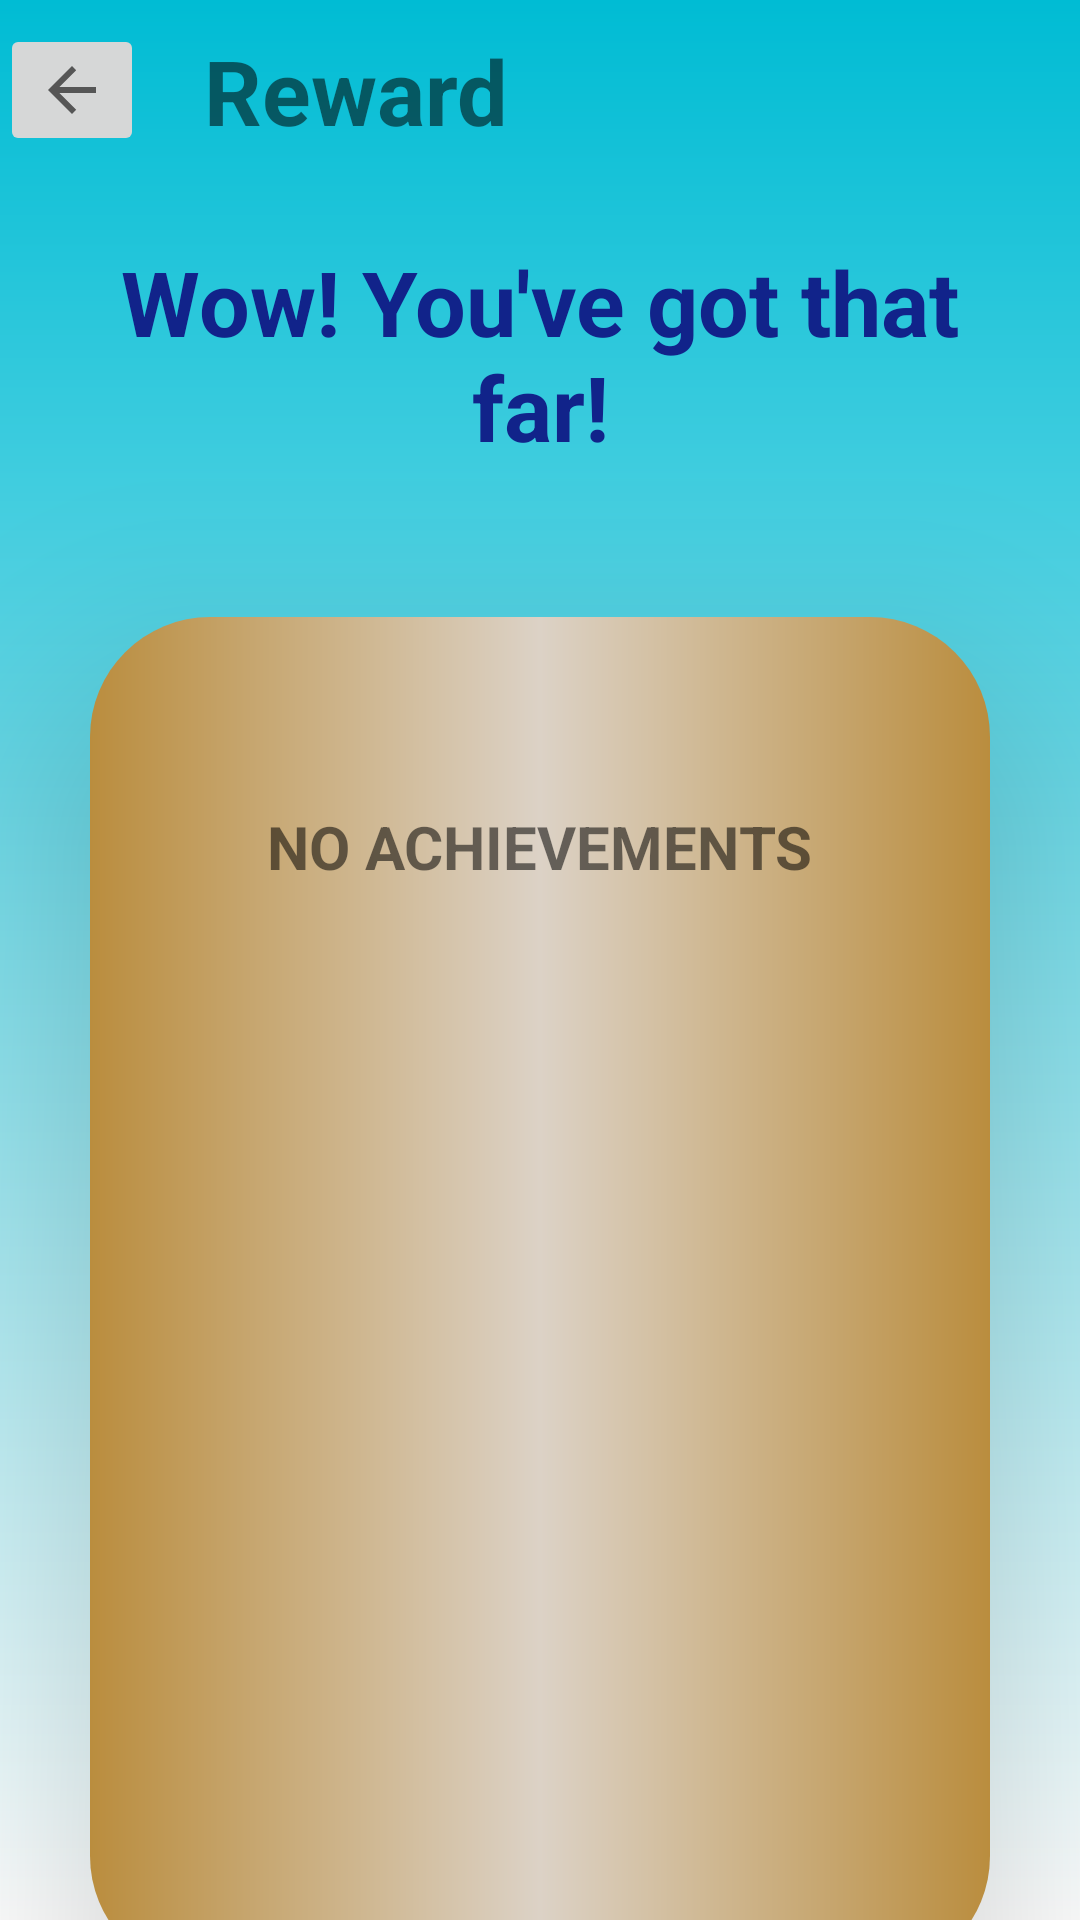

Reconstruct the res/layout file that produces this screen, plus the resources it refers to.
<!-- AndroidManifest.xml: application theme Theme.MaterialComponents.DayNight.NoActionBar -->
<!-- res/layout/activity_reward.xml -->
<?xml version="1.0" encoding="utf-8"?>
<RelativeLayout xmlns:android="http://schemas.android.com/apk/res/android"
    xmlns:app="http://schemas.android.com/apk/res-auto"
    xmlns:tools="http://schemas.android.com/tools"
    android:id="@+id/main"
    android:layout_width="match_parent"
    android:layout_height="match_parent"
    android:gravity="top"
    android:background="@drawable/login_background"
    tools:context=".Reward">
    <LinearLayout
        android:layout_width="match_parent"
        android:layout_height="match_parent"
        android:orientation="vertical">
        <LinearLayout
            android:layout_width="match_parent"
            android:layout_height="wrap_content"
            android:orientation="horizontal">
            <ImageButton
                android:id="@+id/backButton"
                android:layout_width="wrap_content"
                android:layout_height="wrap_content"
                android:layout_gravity="center"
                app:srcCompat="?attr/homeAsUpIndicator" />

            <TextView
                android:layout_width="match_parent"
                android:layout_height="wrap_content"
                android:text="Reward"
                android:layout_marginLeft="10dp"
                android:gravity="left"
                android:padding="10dp"
                android:textSize="30dp"
                android:textStyle="bold"/>
        </LinearLayout>
        <TextView
            android:id="@+id/tvLines"
            android:layout_width="match_parent"
            android:layout_height="wrap_content"
            android:text="Wow! You've got that far!"
            android:gravity="center"
            android:textStyle="bold"
            android:textColor="@color/blue"
            android:padding="20dp"
            android:textSize="30dp"/>

        <LinearLayout
            android:layout_width="match_parent"
            android:layout_height="453dp"
            android:layout_marginLeft="30dp"
            android:layout_marginTop="30dp"
            android:layout_marginRight="30dp"
            android:layout_marginBottom="30dp"
            android:background="@drawable/reward_background"
            android:elevation="40dp"
            android:gravity="center"
            android:orientation="vertical">

            <TextView
                android:id="@+id/tvReminder"
                android:layout_width="wrap_content"
                android:layout_height="wrap_content"
                android:text="NO ACHIEVEMENTS"
                android:textStyle="bold"
                android:textSize="20dp"
                android:visibility="visible"/>

            <LinearLayout
                android:orientation="horizontal"
                android:layout_width="match_parent"
                android:layout_height="wrap_content"
                android:gravity="center">
                <ImageView
                    android:id="@+id/ivAch1"
                    android:layout_width="100dp"
                    android:layout_height="100dp"
                    android:foregroundGravity="center"
                    android:src="@drawable/achievement"
                    app:layout_constraintEnd_toEndOf="@+id/imageView"
                    app:layout_constraintStart_toStartOf="@+id/imageView"
                    tools:ignore="MissingConstraints"
                    android:visibility="invisible"
                    android:focusableInTouchMode="true"
                    tools:layout_editor_absoluteY="310dp" />
                <TextView
                    android:id="@+id/tvAch1"
                    android:layout_width="wrap_content"
                    android:layout_height="wrap_content"
                    android:layout_gravity="center"
                    android:text="Be The First!"
                    android:textSize="25dp"
                    android:textStyle="bold"
                    android:visibility="invisible"
                    app:layout_constraintStart_toEndOf="@+id/imageView2"
                    tools:layout_editor_absoluteY="80dp" />
            </LinearLayout>
            <LinearLayout
                android:orientation="horizontal"
                android:layout_width="match_parent"
                android:layout_height="wrap_content"
                android:gravity="center">
                <ImageView
                    android:id="@+id/ivAch2"
                    android:layout_width="100dp"
                    android:layout_height="100dp"
                    android:foregroundGravity="center"
                    android:src="@drawable/achievement"
                    app:layout_constraintEnd_toEndOf="@+id/imageView"
                    app:layout_constraintStart_toStartOf="@+id/imageView"
                    tools:ignore="MissingConstraints"
                    android:visibility="invisible"
                    android:focusableInTouchMode="true"
                    tools:layout_editor_absoluteY="310dp" />
                <TextView
                    android:id="@+id/tvAch2"
                    android:layout_width="wrap_content"
                    android:layout_height="wrap_content"
                    android:layout_gravity="center"
                    android:text="Avalanche"
                    android:textSize="25dp"
                    android:textStyle="bold"
                    android:visibility="invisible"
                    app:layout_constraintStart_toEndOf="@+id/imageView2"
                    tools:layout_editor_absoluteY="80dp" />
            </LinearLayout>
            <LinearLayout
                android:orientation="horizontal"
                android:layout_width="match_parent"
                android:layout_height="wrap_content"
                android:gravity="center">
                <ImageView
                    android:id="@+id/ivAch3"
                    android:layout_width="100dp"
                    android:layout_height="100dp"
                    android:foregroundGravity="center"
                    android:src="@drawable/achievement"
                    app:layout_constraintEnd_toEndOf="@+id/imageView"
                    app:layout_constraintStart_toStartOf="@+id/imageView"
                    tools:ignore="MissingConstraints"
                    android:visibility="invisible"
                    android:focusableInTouchMode="true"
                    tools:layout_editor_absoluteY="310dp" />
                <TextView
                    android:id="@+id/tvAch3"
                    android:layout_width="wrap_content"
                    android:layout_height="wrap_content"
                    android:layout_gravity="center"
                    android:text="Final Rush"
                    android:textSize="25dp"
                    android:textStyle="bold"
                    android:visibility="invisible"
                    app:layout_constraintStart_toEndOf="@+id/imageView2"
                    tools:layout_editor_absoluteY="80dp" />
            </LinearLayout>


        </LinearLayout>

        <nl.dionsegijn.konfetti.KonfettiView
            android:id="@+id/kkView"
            android:layout_width="0dp"
            android:layout_height="0dp"/>

        <Button
            android:id="@+id/btnCheckReward"
            android:text="Check Reward"
            android:textColor="@color/teal_200"
            android:textStyle="bold"
            android:layout_width="match_parent"
            android:layout_height="wrap_content"
            android:layout_marginLeft="30dp"
            android:layout_marginRight="30dp"
            android:gravity="center"
            android:background="@drawable/input_round_corner"/>

    </LinearLayout>


</RelativeLayout>
<!-- resources referenced by this layout -->
<resources>
  <color name="blue">#FF11238A</color>
  <color name="teal_200">#00BCD4</color>
  <!-- drawable achievement: vector/xml drawable (drawable, 3472 chars, omitted) -->
  <!-- drawable input_round_corner (drawable) -->
  <?xml version="1.0" encoding="utf-8"?>
  
  <shape xmlns:android="http://schemas.android.com/apk/res/android"
      android:shape="rectangle">
      <corners android:radius="25dp"/>
      <stroke android:width="2dip"
          android:color="@color/blue"/>
  </shape>
  <!-- drawable login_background (drawable) -->
  <?xml version="1.0" encoding="utf-8"?>
  
  <shape xmlns:android="http://schemas.android.com/apk/res/android">
      <gradient android:type="linear"
          android:startColor="@color/teal_200"
          android:endColor="@color/white"
          android:angle="95"/>
  </shape>
  <!-- drawable reward_background (drawable) -->
  <?xml version="1.0" encoding="utf-8"?>
  
  <shape xmlns:android="http://schemas.android.com/apk/res/android">
      <corners
          android:radius="40dp"/>
      <gradient
          android:type="linear"
          android:centerColor="@color/cream"
          android:startColor="@color/toffee"
          android:endColor="@color/toffee"/>
  
  </shape>
  <color name="white">#FFFFFFFF</color>
  <color name="cream">#DCD2C6</color>
  <color name="toffee">#BA8D3E</color>
</resources>
